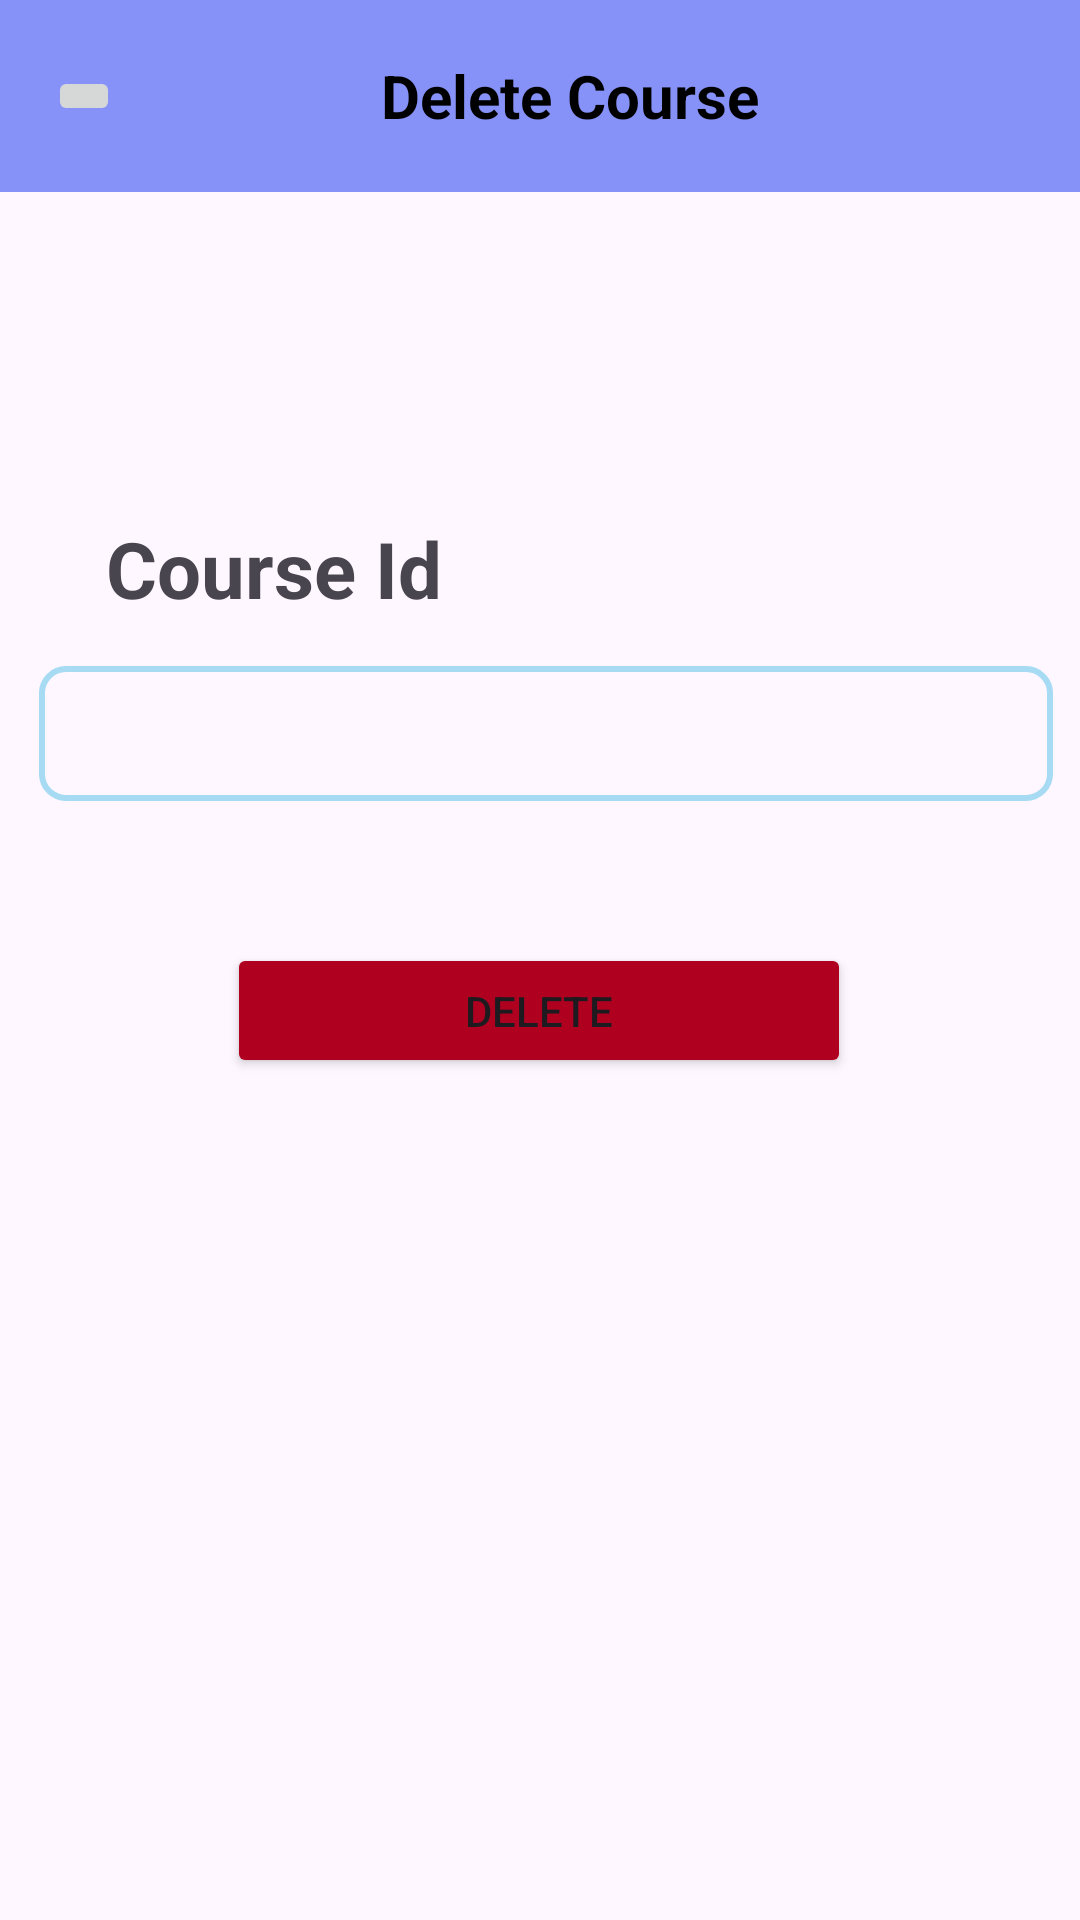

Write the Android layout XML for this screen, with the resource values it uses.
<!-- AndroidManifest.xml: application theme Theme.MADCW -->
<!-- res/layout/activity_delete_course.xml -->
<?xml version="1.0" encoding="utf-8"?>
<androidx.constraintlayout.widget.ConstraintLayout xmlns:android="http://schemas.android.com/apk/res/android"
    xmlns:app="http://schemas.android.com/apk/res-auto"
    xmlns:tools="http://schemas.android.com/tools"
    android:id="@+id/main"
    android:layout_width="match_parent"
    android:layout_height="match_parent"
    tools:context=".course.admin.DeleteCourse">

    <androidx.appcompat.widget.Toolbar
        android:id="@+id/toolbar"
        android:layout_width="match_parent"
        android:layout_height="?attr/actionBarSize"
        android:background="?attr/colorPrimary"
        app:popupTheme="@style/ThemeOverlay.AppCompat.Light"
        app:titleTextColor="@android:color/white"
        tools:ignore="MissingConstraints"
        tools:layout_editor_absoluteX="0dp"
        tools:layout_editor_absoluteY="3dp">

        <ImageButton
            android:id="@+id/back_button"
            android:layout_width="wrap_content"
            android:layout_height="wrap_content"
            android:layout_gravity="start"
            android:contentDescription="@string/back_button"
            android:src="@drawable/ic_arrow_back"
            android:text="@string/student" />

        <TextView
            android:id="@+id/textView6"
            android:layout_width="300dp"
            android:layout_height="wrap_content"
            android:text="Delete Course"
            android:textAlignment="center"
            android:textColor="@color/black"
            android:textSize="20sp"
            android:textStyle="bold" />

    </androidx.appcompat.widget.Toolbar>

    <TextView
        android:id="@+id/course_name"
        android:layout_width="wrap_content"
        android:layout_height="wrap_content"
        android:layout_marginTop="108dp"
        android:text="Course Id"
        android:textSize="26sp"
        android:textStyle="bold"
        app:layout_constraintEnd_toEndOf="parent"
        app:layout_constraintHorizontal_bias="0.142"
        app:layout_constraintStart_toStartOf="parent"
        app:layout_constraintTop_toBottomOf="@+id/toolbar" />

    <EditText
        android:id="@+id/edit_text_course_name"
        android:layout_width="338dp"
        android:layout_height="45dp"
        android:background="@drawable/edittxt_bkg"
        android:inputType="text"
        android:padding="8dp"
        android:textSize="15sp"
        app:layout_constraintBottom_toBottomOf="parent"
        app:layout_constraintEnd_toEndOf="parent"
        app:layout_constraintHorizontal_bias="0.589"
        app:layout_constraintStart_toStartOf="parent"
        app:layout_constraintTop_toBottomOf="@+id/course_name"
        app:layout_constraintVertical_bias="0.039" />

    <Button
        android:id="@+id/btn_delete"
        android:layout_width="208dp"
        android:layout_height="45dp"
        android:backgroundTint="@color/design_default_color_error"
        android:text="Delete"
        app:cornerRadius="5dp"
        app:layout_constraintBottom_toBottomOf="parent"
        app:layout_constraintEnd_toEndOf="parent"
        app:layout_constraintHorizontal_bias="0.497"
        app:layout_constraintStart_toStartOf="parent"
        app:layout_constraintTop_toBottomOf="@+id/edit_text_course_name"
        app:layout_constraintVertical_bias="0.144" />


</androidx.constraintlayout.widget.ConstraintLayout>
<!-- resources referenced by this layout -->
<resources>
  <color name="black">#FF000000</color>
  <!-- drawable edittxt_bkg (drawable) -->
  <?xml version="1.0" encoding="utf-8"?>
  <shape xmlns:android="http://schemas.android.com/apk/res/android"
      android:shape="rectangle">
  
      <corners
          android:radius="8dp"/>
      <stroke
          android:color="#A6DBF3"
          android:width="2dp"/>
  
  </shape>
  <string name="back_button">back button</string>
  <string name="student">STUDENT</string>
  <style name="Theme.MADCW" parent="Base.Theme.MADCW" />
  <style name="Base.Theme.MADCW" parent="Theme.Material3.DayNight.NoActionBar">
           
           <item name="colorPrimary">@color/lavender</item>
           <item name="colorPrimaryVariant">@color/lavender</item>
           <item name="colorOnPrimary">@color/white</item>
           
           <item name="colorOnSecondary">@color/black</item>
           
           <item name="android:statusBarColor">?attr/colorPrimaryVariant</item>
      </style>
  <color name="lavender">#8692f7</color>
  <color name="white">#FFFFFFFF</color>
</resources>
